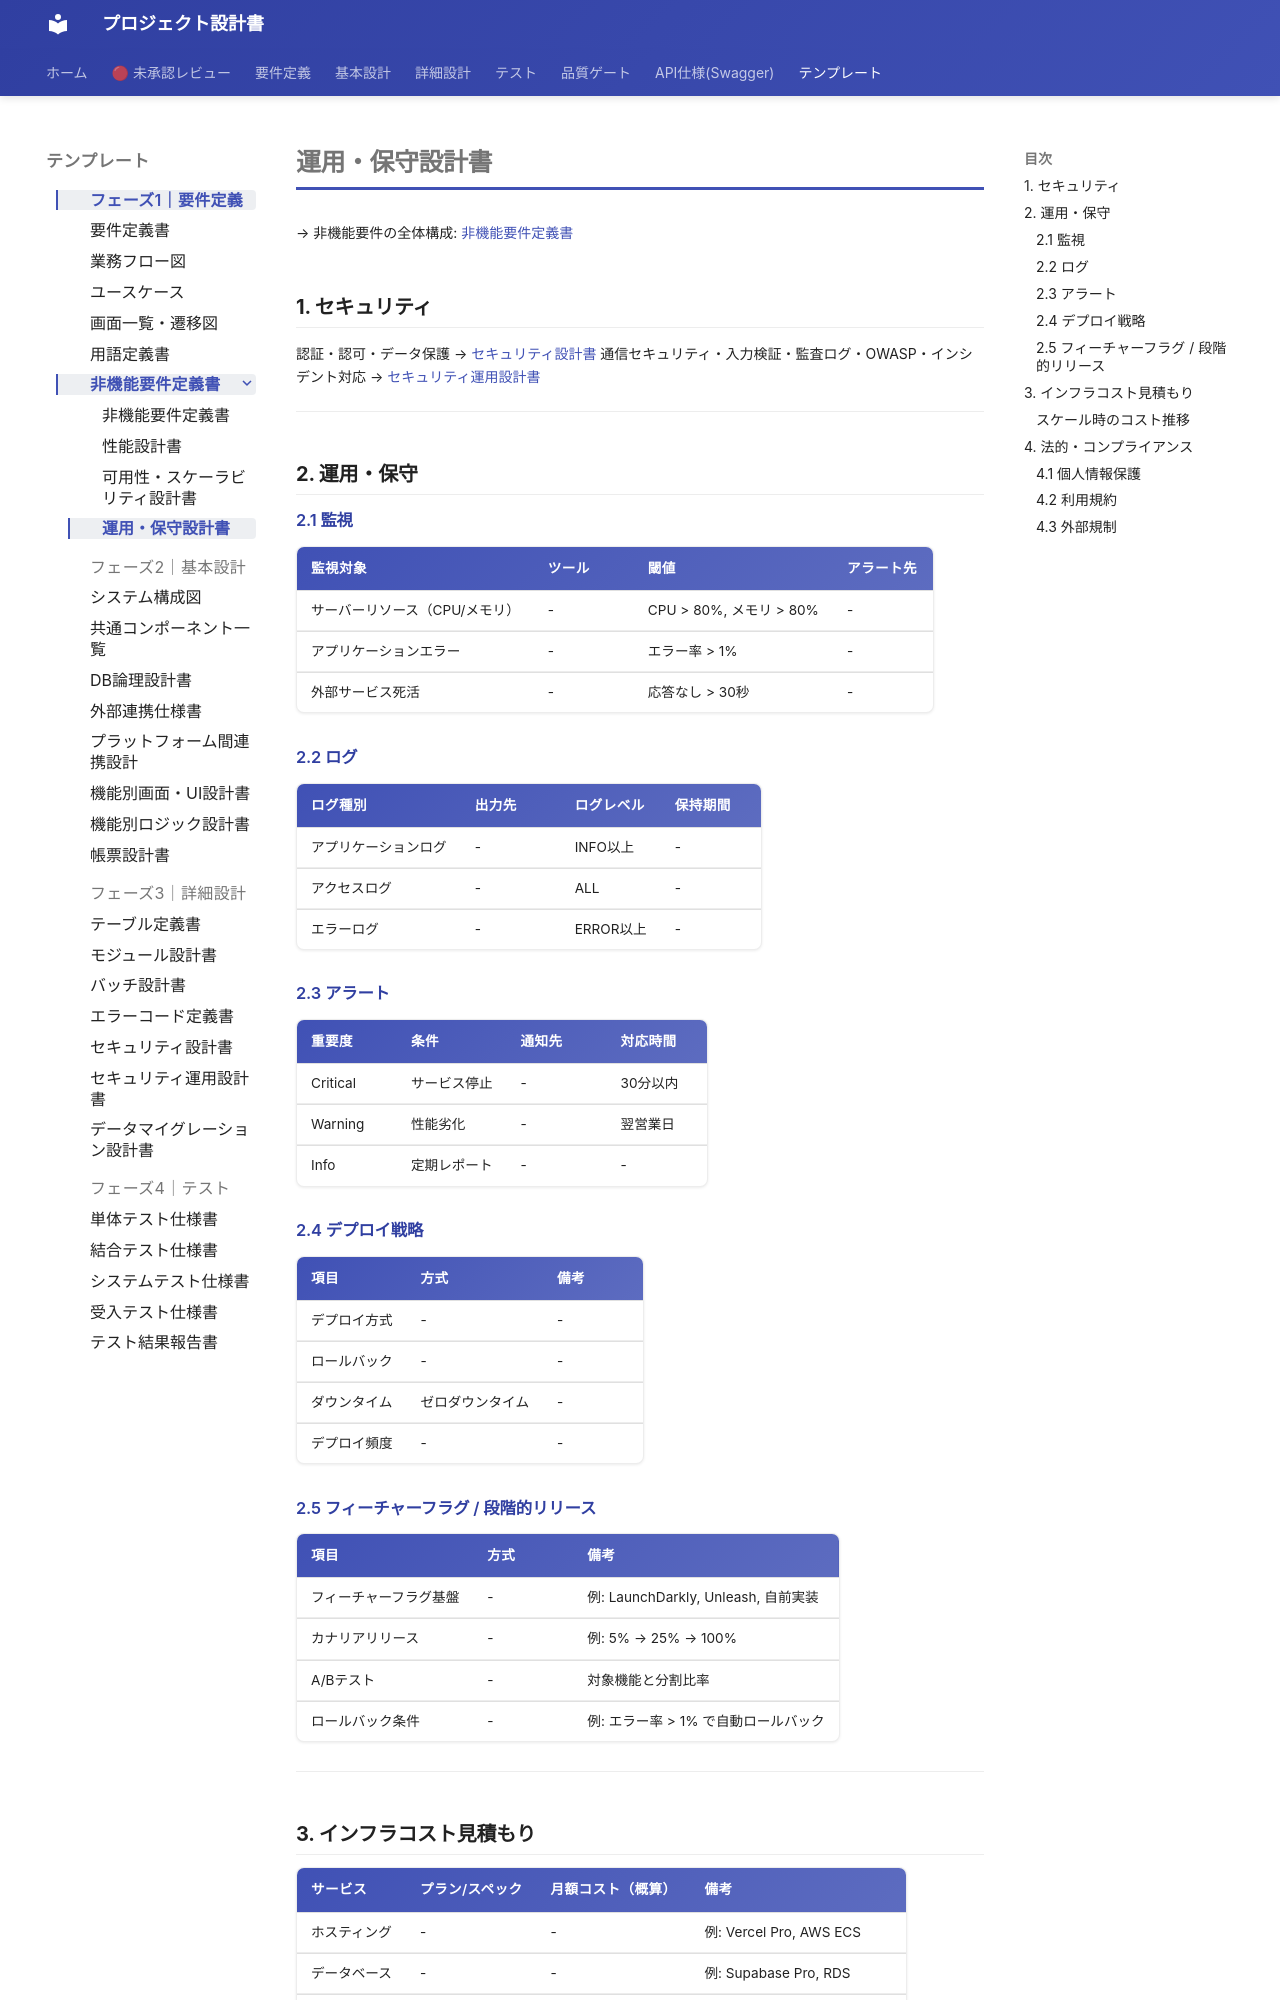

repository: itadaaany/kakomondojo-anki-docs · page: templates/phase2/operations-design/index.html · generator: mkdocs

# 運用・保守設計書

<!-- AI: このテンプレートは非機能要件定義書から分離された運用・保守設計書です。
対象範囲: セキュリティ（参照リンク）、監視、ログ、アラート、デプロイ戦略、フィーチャーフラグ、
インフラコスト見積もり、法的・コンプライアンス。
- 測定方法・監視方法を明記すること
- 法的要件はサービス対象地域に応じて記載すること

**マルチプラットフォーム時:**
- 法的要件でモバイル固有の要件（アプリストア審査ガイドライン、IDFA等）があれば追記
- デプロイ戦略にモバイルのリリースフロー（TestFlight / Google Play Console）を追記
-->

→ 非機能要件の全体構成: [非機能要件定義書](./non-functional.md)

## 1. セキュリティ

<!-- AI: セキュリティの詳細は以下の専用設計書に一元管理する。ここでは参照リンクのみ記載 -->

認証・認可・データ保護 → [セキュリティ設計書](../phase3/security-design.md)
通信セキュリティ・入力検証・監査ログ・OWASP・インシデント対応 → [セキュリティ運用設計書](../phase3/security-ops.md)

---

## 2. 運用・保守

### 2.1 監視

| 監視対象 | ツール | 閾値 | アラート先 |
|---|---|---|---|
| サーバーリソース（CPU/メモリ） | - | CPU > 80%, メモリ > 80% | - |
| アプリケーションエラー | - | エラー率 > 1% | - |
| 外部サービス死活 | - | 応答なし > 30秒 | - |

### 2.2 ログ

| ログ種別 | 出力先 | ログレベル | 保持期間 |
|---|---|---|---|
| アプリケーションログ | - | INFO以上 | - |
| アクセスログ | - | ALL | - |
| エラーログ | - | ERROR以上 | - |

### 2.3 アラート

| 重要度 | 条件 | 通知先 | 対応時間 |
|---|---|---|---|
| Critical | サービス停止 | - | 30分以内 |
| Warning | 性能劣化 | - | 翌営業日 |
| Info | 定期レポート | - | - |

### 2.4 デプロイ戦略

| 項目 | 方式 | 備考 |
|---|---|---|
| デプロイ方式 | - | - |
| ロールバック | - | - |
| ダウンタイム | ゼロダウンタイム | - |
| デプロイ頻度 | - | - |

### 2.5 フィーチャーフラグ / 段階的リリース

<!-- AI: 段階的リリースが必要な場合に記載。不要な場合はスキップ -->

| 項目 | 方式 | 備考 |
|---|---|---|
| フィーチャーフラグ基盤 | - | 例: LaunchDarkly, Unleash, 自前実装 |
| カナリアリリース | - | 例: 5% → 25% → 100% |
| A/Bテスト | - | 対象機能と分割比率 |
| ロールバック条件 | - | 例: エラー率 > 1% で自動ロールバック |

---
